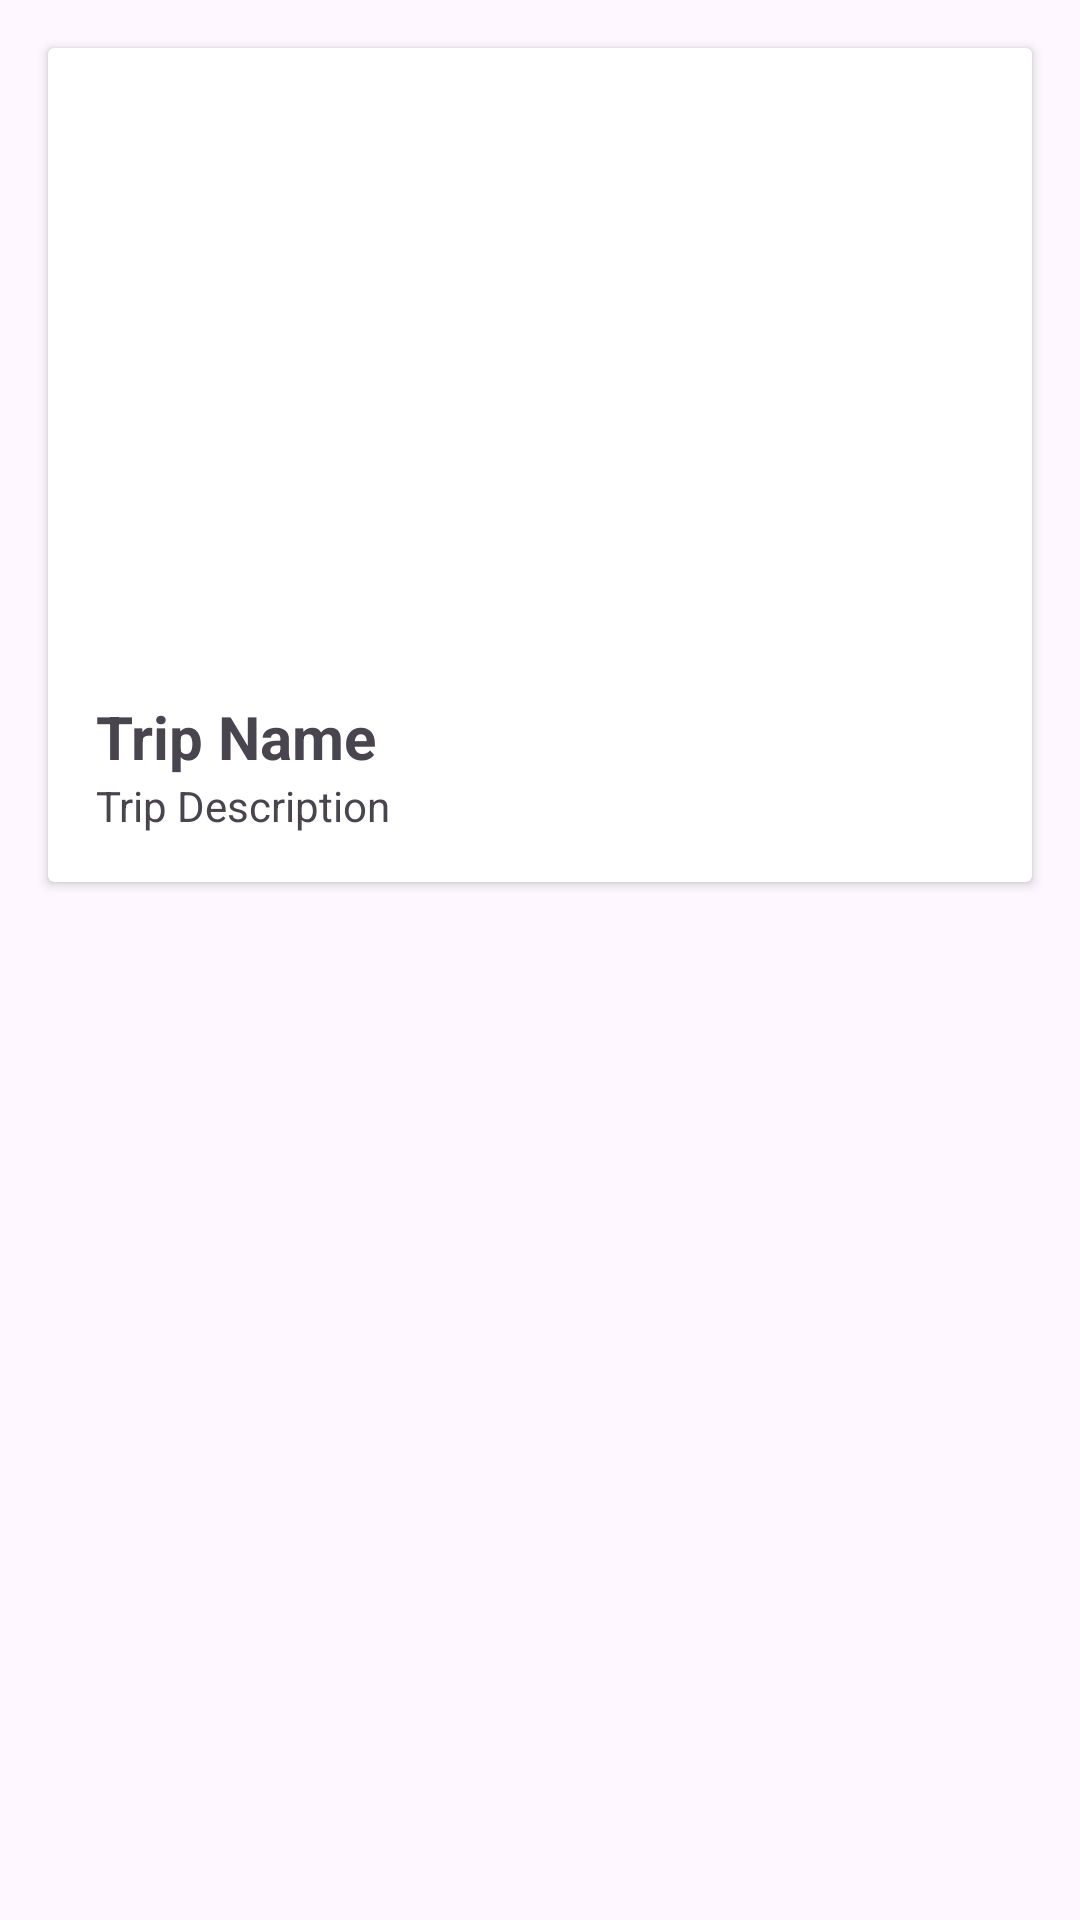

Write the Android layout XML for this screen, with the resource values it uses.
<!-- AndroidManifest.xml: application theme Theme.Larafinal -->
<!-- res/layout/trip_item_layout.xml -->
<?xml version="1.0" encoding="utf-8"?>
<LinearLayout xmlns:android="http://schemas.android.com/apk/res/android"
    android:layout_width="match_parent"
    android:layout_height="match_parent">

    <androidx.cardview.widget.CardView
        android:layout_width="match_parent"
        android:layout_height="wrap_content"
        android:layout_margin="16dp">

        <LinearLayout
            android:layout_width="match_parent"
            android:layout_height="wrap_content"
            android:orientation="vertical"
            android:padding="16dp">

            <ImageView
                android:id="@+id/ivTripImage"
                android:layout_width="match_parent"
                android:layout_height="200dp"
                android:scaleType="centerCrop"
                android:src="@drawable/ic_launcher_foreground" />

            <TextView
                android:id="@+id/tvTripName"
                android:layout_width="match_parent"
                android:layout_height="wrap_content"
                android:text="Trip Name"
                android:textSize="20sp"
                android:textStyle="bold" />

            <TextView
                android:id="@+id/tvTripDescription"
                android:layout_width="match_parent"
                android:layout_height="wrap_content"
                android:text="Trip Description" />


        </LinearLayout>

    </androidx.cardview.widget.CardView>
</LinearLayout>
<!-- resources referenced by this layout -->
<resources>
  <style name="Theme.Larafinal" parent="Base.Theme.Larafinal" />
  <style name="Base.Theme.Larafinal" parent="Theme.Material3.DayNight.NoActionBar">
          
          
      </style>
</resources>
